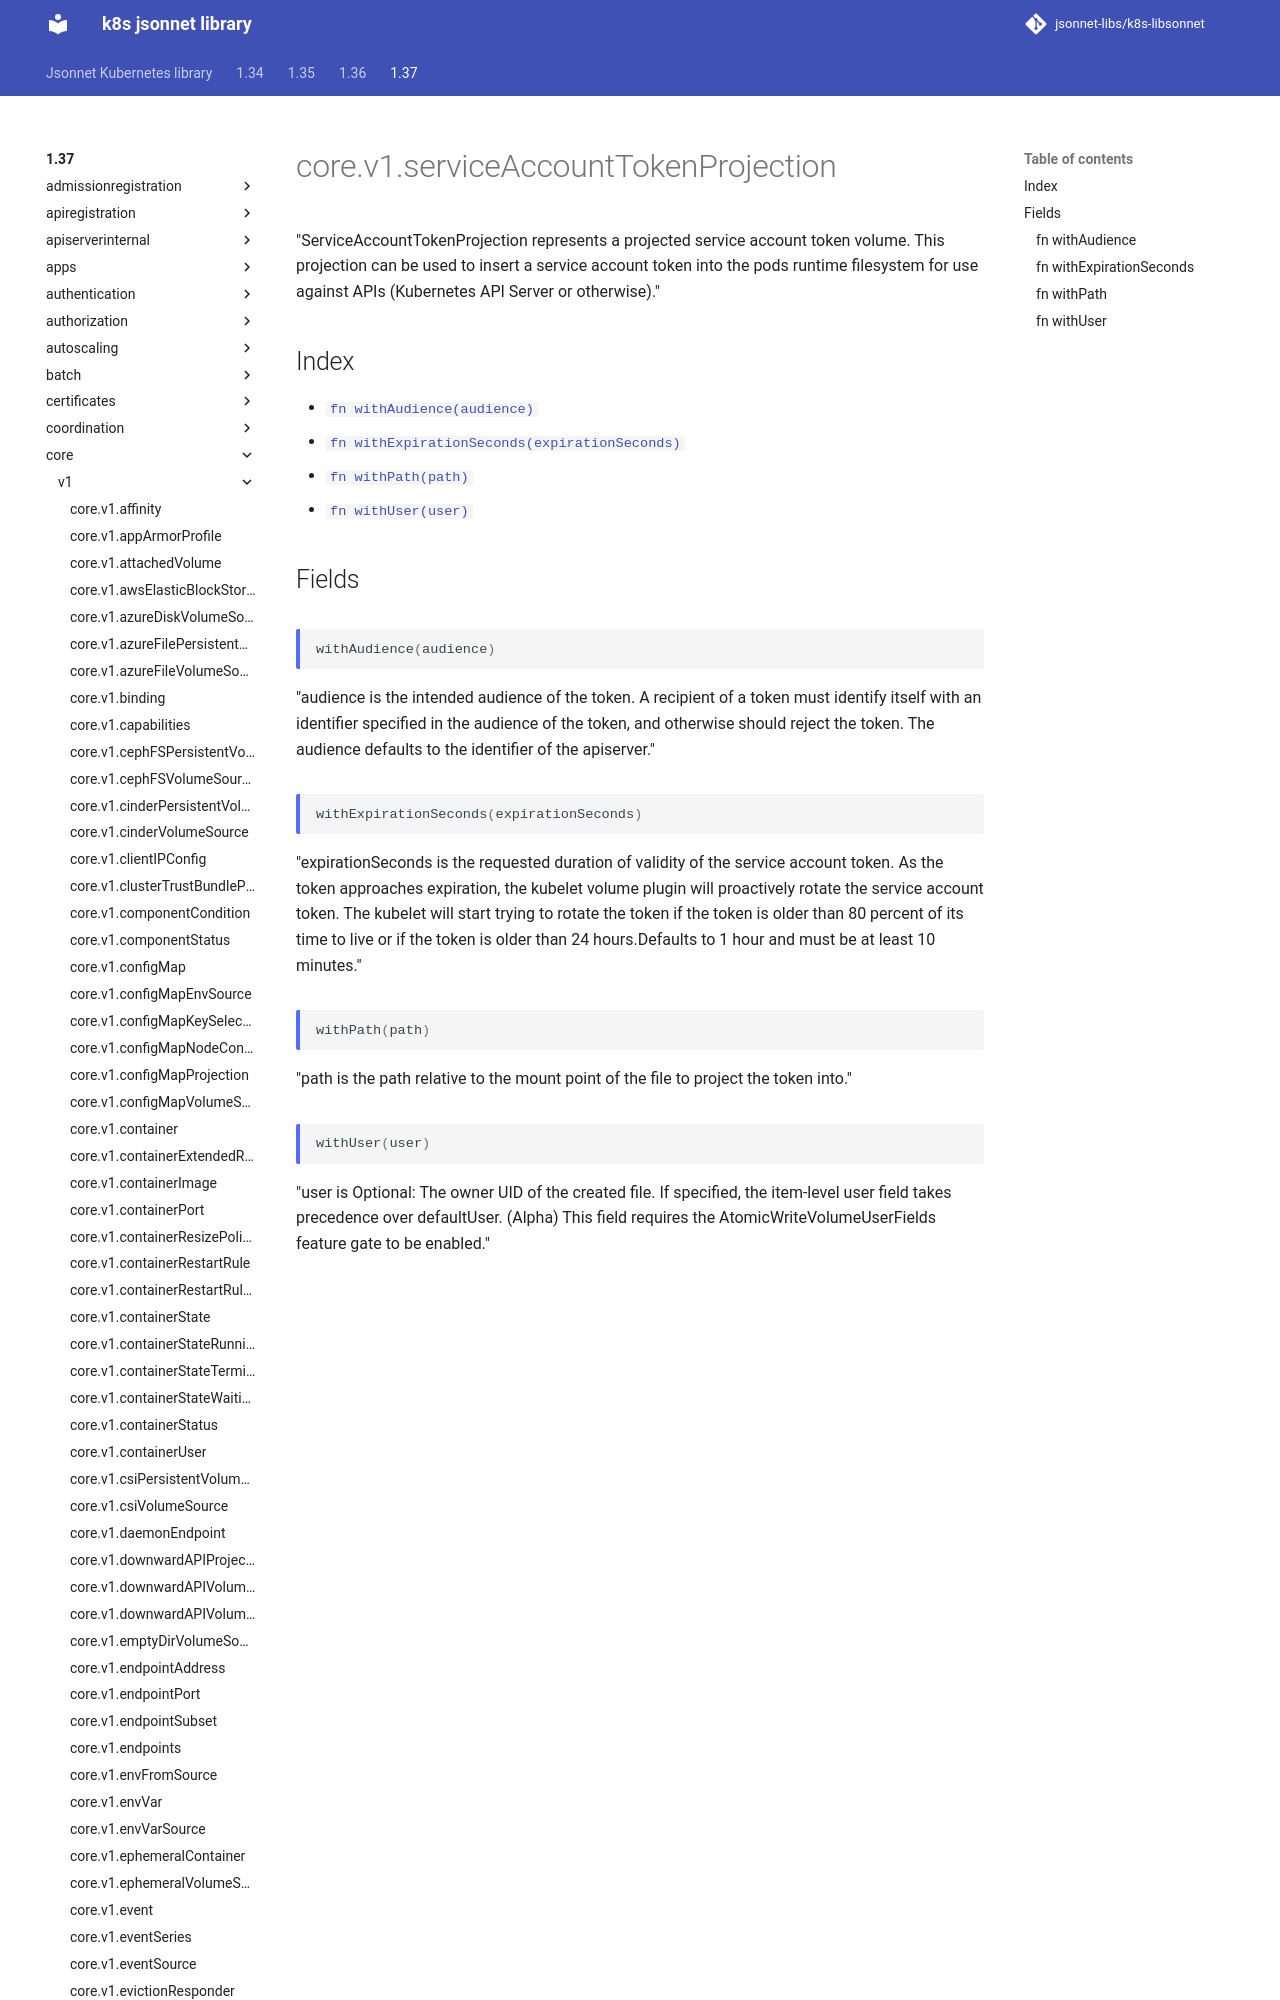

repository: jsonnet-libs/k8s-libsonnet · page: 1.37/core/v1/serviceAccountTokenProjection/index.html · generator: mkdocs

---
permalink: /1.37/core/v1/serviceAccountTokenProjection/
---

# core.v1.serviceAccountTokenProjection

"ServiceAccountTokenProjection represents a projected service account token volume. This projection can be used to insert a service account token into the pods runtime filesystem for use against APIs (Kubernetes API Server or otherwise)."
